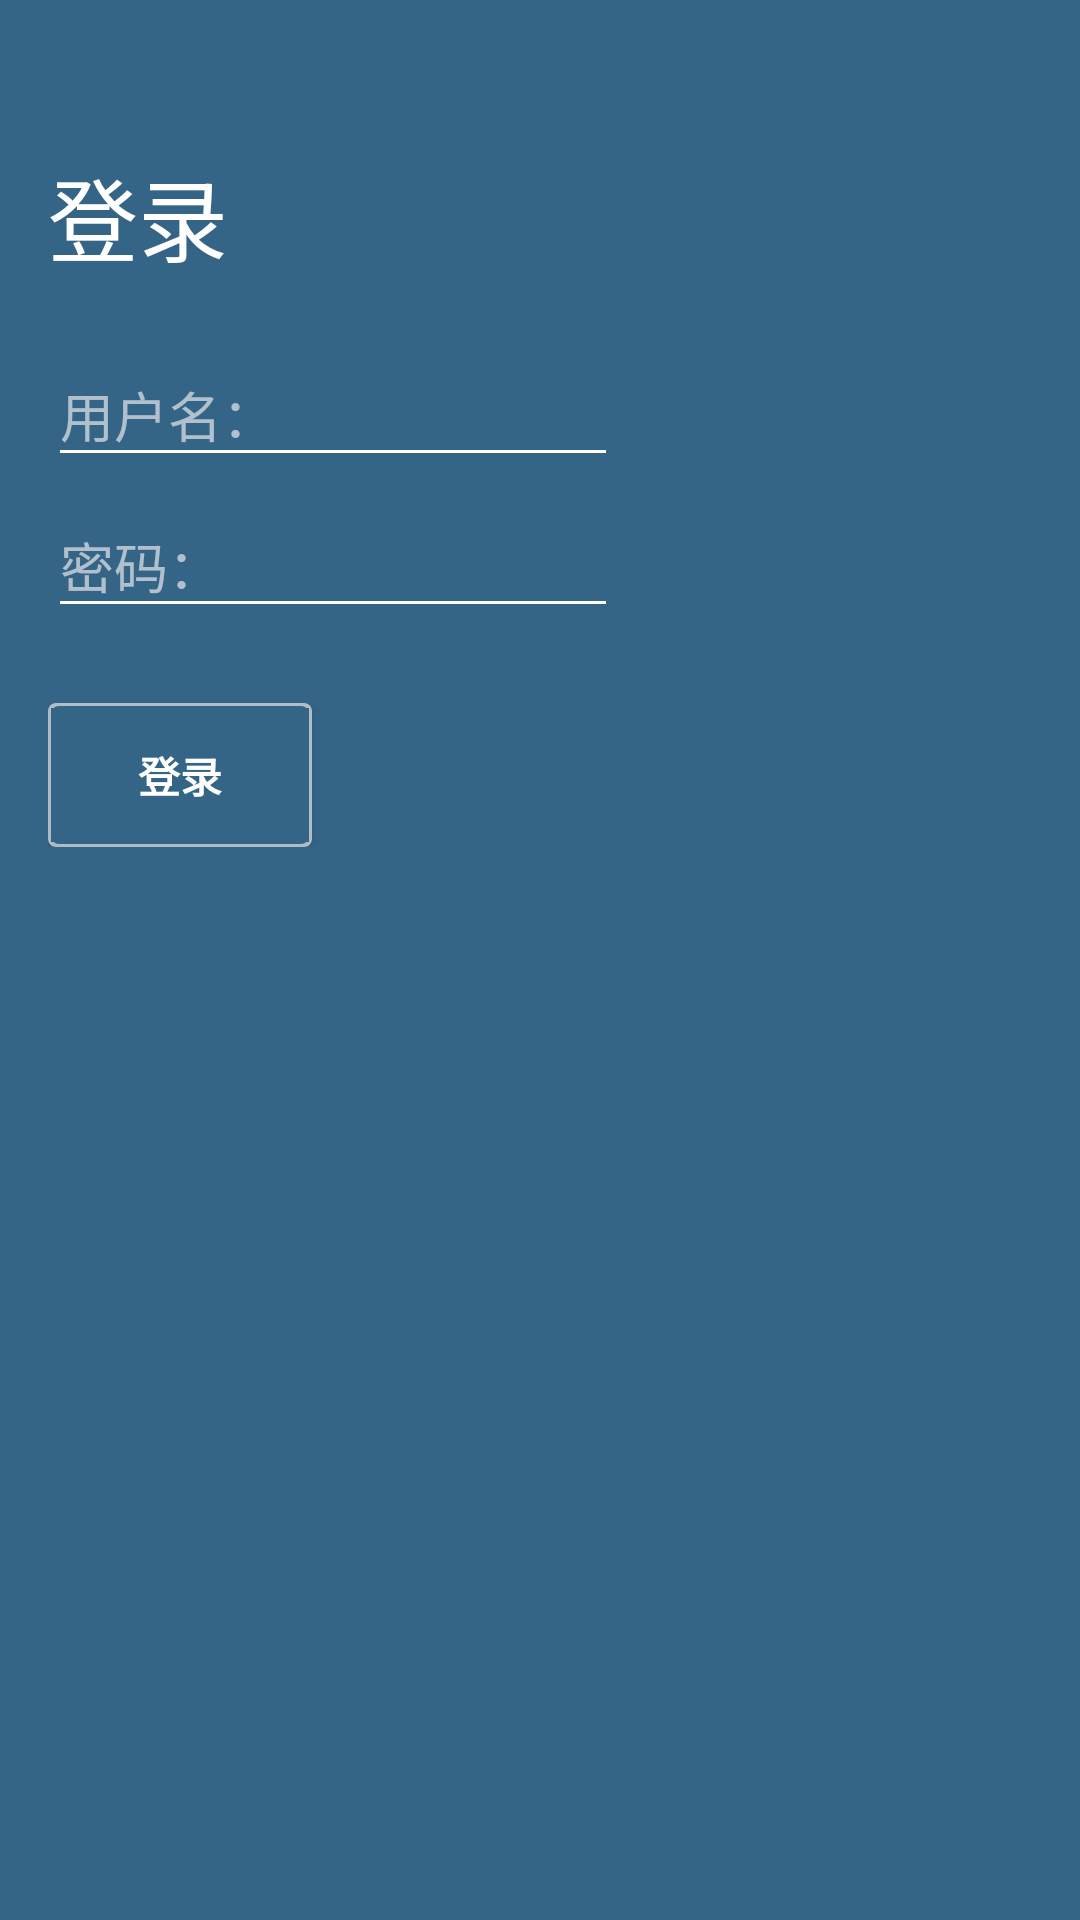

Reconstruct the res/layout file that produces this screen, plus the resources it refers to.
<!-- AndroidManifest.xml: activity theme MyAppThemeLogin -->
<!-- res/layout/activity_login.xml -->
<LinearLayout xmlns:android="http://schemas.android.com/apk/res/android"
    xmlns:tools="http://schemas.android.com/tools"
    xmlns:app="http://schemas.android.com/apk/res-auto"
    android:layout_width="match_parent"
    android:layout_height="match_parent"
    android:gravity="center_horizontal"
    android:orientation="vertical"
    android:paddingBottom="@dimen/activity_horizontal_margin"
    android:paddingLeft="@dimen/activity_horizontal_margin"
    android:paddingRight="@dimen/activity_horizontal_margin"
    android:paddingTop="@dimen/activity_login_horizontal_margin"
    tools:context="com.inz.activity.LoginActivity"
    android:background="@color/login_bk"
    style="@style/MyAppThemeLogin"
    >

    


    <ScrollView
        android:id="@+id/login_form"
        android:layout_width="match_parent"
        android:layout_height="match_parent"
        >

        <LinearLayout
            android:id="@+id/login_login_form"
            android:layout_width="match_parent"
            android:layout_height="wrap_content"
            android:orientation="vertical"
            android:weightSum="1">

            <TextView
                android:layout_width="wrap_content"
                android:layout_height="wrap_content"
                android:text="@string/login"
                android:background="@color/login_bk"
                android:textSize="30sp"
                android:textColor="@color/white"
                android:layout_marginBottom="15dp"
                android:focusable="true"
                android:focusableInTouchMode="true"
                />


            <android.support.design.widget.TextInputLayout
                android:layout_width="190dp"
                android:layout_height="wrap_content"
                app:hintTextAppearance="@style/FloatingStyle"
                app:errorTextAppearance="@style/errorStyle"
                >
                <AutoCompleteTextView
                    android:id="@+id/login_et_username"
                    android:layout_width="match_parent"
                    android:layout_height="wrap_content"
                    android:hint="@string/username"
                    android:inputType="textAutoComplete"
                    android:maxLines="1"
                    android:singleLine="true"
                    android:textColor="@color/white"/>
            </android.support.design.widget.TextInputLayout>





            <android.support.design.widget.TextInputLayout
                android:layout_width="190dp"
                android:layout_height="wrap_content"
                app:hintTextAppearance="@style/FloatingStyle"
                app:errorTextAppearance="@style/errorStyle"
                >

                <EditText
                    android:id="@+id/login_et_password"
                    android:layout_width="match_parent"
                    android:layout_height="wrap_content"
                    android:hint="@string/password"

                    android:imeActionId="@+id/login"
                    android:imeActionLabel="@string/action_sign_in_short"

                    android:imeOptions="actionUnspecified"

                    android:inputType="textPassword"
                    android:maxLines="1"
                    android:singleLine="true"
                    android:textColor="@color/white"/>

            </android.support.design.widget.TextInputLayout>


            <RelativeLayout
                android:layout_width="190dp"
                android:layout_height="wrap_content"
                android:layout_marginTop="@dimen/group_inside_vertical_margin_top"
                android:visibility="gone"
                >

                <LinearLayout
                    android:id="@+id/login_ll_custom"
                    android:layout_width="wrap_content"
                    android:layout_height="wrap_content"
                    android:orientation="vertical"
                    android:layout_centerVertical="true"
                    style="?android:attr/buttonBarButtonStyle"
                   >

                    <LinearLayout
                        android:layout_width="wrap_content"
                        android:layout_height="wrap_content"
                        android:id="@+id/login_ll_server"
                        android:orientation="horizontal"
                        android:layout_gravity="left"
                        >
                        <TextView
                            android:id="@+id/login_tv_custom"
                            android:layout_width="wrap_content"
                            android:layout_height="wrap_content"
                            android:text="@string/login_use_custom"
                            android:textSize="15sp"
                            android:textColor="@color/white"

                            />

                        <ImageView
                            android:id="@+id/login_iv_custom"
                            android:layout_width="wrap_content"
                            android:layout_height="match_parent"
                            android:src="@mipmap/ic_find_replace_white_24dp"
                            android:visibility="visible"/>


                    </LinearLayout>

                    <TextView
                        android:id="@+id/login_tv_server"
                        android:layout_width="wrap_content"
                        android:layout_height="wrap_content"
                        android:textColor="@color/alpha_white"
                        android:textSize="10sp"
                        android:layout_below="@id/login_ll_server"
                        android:layout_gravity="left"
                        android:text="@string/login_server_select"
                        />

                </LinearLayout>





                <Switch
                    android:id="@+id/login_sw_custom"
                    android:layout_width="wrap_content"
                    android:layout_height="wrap_content"
                    android:layout_alignParentEnd="true"
                    android:layout_centerVertical="true"

                    />




            </RelativeLayout>


            <RelativeLayout
                android:layout_width="match_parent"
                android:layout_height="wrap_content"
                android:layout_marginTop="@dimen/group_inside_vertical_margin_top_btn">

                <Button
                    android:id="@+id/login_btn_login"
                    android:layout_width="wrap_content"
                    android:layout_height="wrap_content"
                    style="?android:textAppearanceSmall"

                    android:text="@string/login"
                    android:textStyle="bold"
                    android:textColor="@color/white"
                    android:background="@drawable/login_ll"
                    />

                <ProgressBar
                    android:id="@+id/login_progress"
                    style="?android:attr/progressBarStyleInverse"
                    android:layout_width="wrap_content"
                    android:layout_height="wrap_content"

                    android:visibility="invisible"
                    android:layout_alignParentBottom="true"
                    android:layout_toEndOf="@+id/login_btn_login"
                    android:layout_marginStart="@dimen/group_inside_horizontal_margin_start" />

             </RelativeLayout>





        </LinearLayout>



    </ScrollView>

</LinearLayout>
<!-- resources referenced by this layout -->
<resources>
  <color name="alpha_white">#aaeeeeee</color>
  <color name="login_bk">#346486</color>
  <color name="white">#ffffff</color>
  <dimen name="activity_horizontal_margin">16dp</dimen>
  <dimen name="activity_login_horizontal_margin">50dp</dimen>
  <dimen name="group_inside_horizontal_margin_start">25dp</dimen>
  <dimen name="group_inside_vertical_margin_top">10dp</dimen>
  <dimen name="group_inside_vertical_margin_top_btn">25dp</dimen>
  <!-- drawable login_ll (drawable) -->
  <?xml version="1.0" encoding="utf-8"?>
  <layer-list xmlns:android="http://schemas.android.com/apk/res/android">
  
  
      
      <item>
          <shape android:shape="rectangle">
              <solid android:color="@color/alpha_white" />
              <corners android:radius="2.5dp"/>
          </shape>
      </item>
  
      
      
          
              
                  
                      
                  
              
          
      
  
      
      <item android:bottom="1dp" android:right="1dp" android:top="1dp" android:left="1dp">
          <shape android:shape="rectangle">
              <solid android:color="@color/login_bk" />
              <corners android:radius="2.5dp"/>
              <padding android:bottom="1.8dp"
                  android:left="1dp"
                  android:right="1dp"
                  android:top="1.8dp" />
          </shape>
      </item>
  
  
      
      <item>
          <ripple android:color="@color/white">
              <item>
                  <selector>
                      <item android:drawable="@color/login_bk"/>
                  </selector>
              </item>
          </ripple>
      </item>
  
  
  </layer-list>
  <string name="action_sign_in_short">Sign in</string>
  <string name="login">登录</string>
  <string name="login_server_select">服务器:</string>
  <string name="login_use_custom">自定义服务器?</string>
  <string name="password">密码：</string>
  <string name="username">用户名：</string>
  <style name="FloatingStyle" parent="@android:style/TextAppearance">
          <item name="android:textColor">@color/white</item>
          <item name="android:textSize">10sp</item>
      </style>
  <style name="MyAppThemeLogin" parent="AppTheme.NoActionBar">
          <item name="colorPrimary">@color/login_bk</item>
          <item name="colorPrimaryDark">@color/login_bk</item>
          <item name="android:windowAnimationStyle">@style/anim_window_no</item>
      </style>
  <style name="errorStyle" parent="@android:style/TextAppearance">
          <item name="android:textColor">@color/colorAccent</item>
          <item name="android:textSize">12sp</item>
      </style>
  <style name="AppTheme.NoActionBar">
  
          <item name="windowActionBar">false</item>
          <item name="windowNoTitle">true</item>
      </style>
  <style name="anim_window_no" parent="@android:style/Animation" />
  <color name="colorAccent">#FF4081</color>
</resources>
